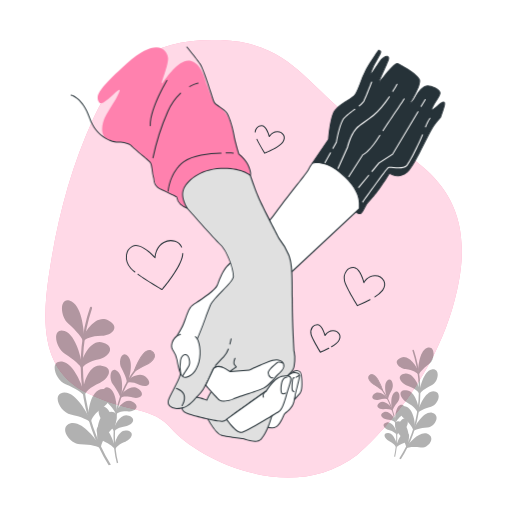
t = 0.00 s
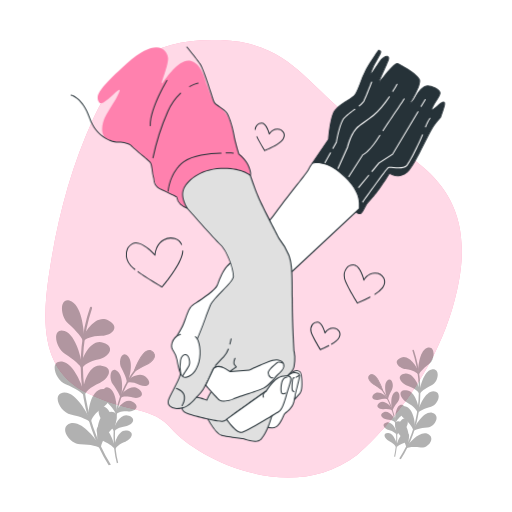
t = 0.19 s
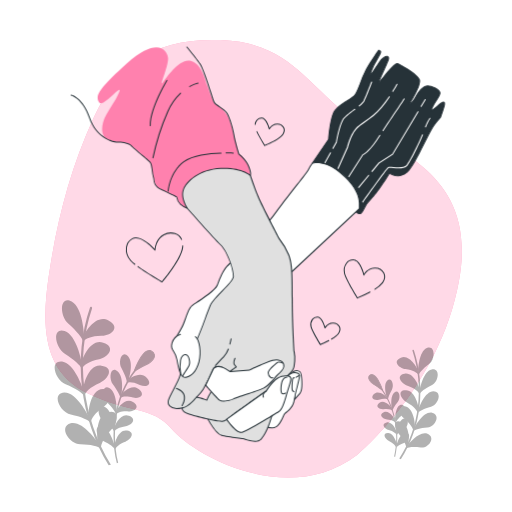
t = 0.56 s
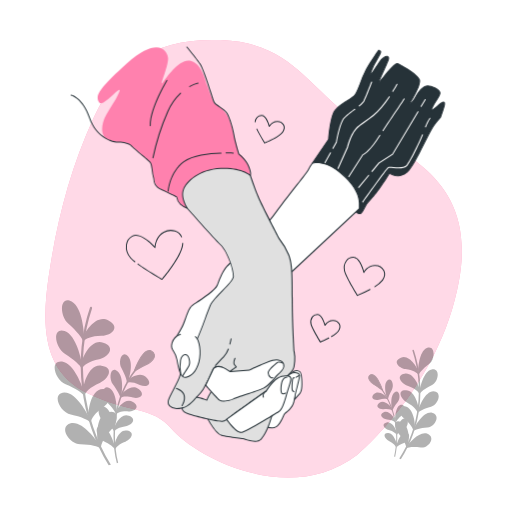
t = 0.75 s
t = 0.94 s: frame unchanged from t = 0.56 s, image omitted
t = 1.31 s: frame unchanged from t = 0.19 s, image omitted

The animated SVG that drew these frames (rendered in a browser with its animation timeline set to each time). Animation: 1 CSS @keyframes rule; one cycle of 1.50 s, repeats indefinitely.

<svg class="animated" id="freepik_stories-holding-hands" xmlns="http://www.w3.org/2000/svg" viewBox="0 0 500 500" version="1.1" xmlns:xlink="http://www.w3.org/1999/xlink" xmlns:svgjs="http://svgjs.com/svgjs"><style>svg#freepik_stories-holding-hands:not(.animated) .animable {opacity: 0;}svg#freepik_stories-holding-hands.animated #freepik--Hearts--inject-50 {animation: 1.5s Infinite  linear floating;animation-delay: 0s;}            @keyframes floating {                0% {                    opacity: 1;                    transform: translateY(0px);                }                50% {                    transform: translateY(-10px);                }                100% {                    opacity: 1;                    transform: translateY(0px);                }            }        </style><g id="freepik--background-simple--inject-50" class="animable" style="transform-origin: 247.696px 252.665px;"><path d="M349,444s80.18-66.18,99.14-169.36S389.44,150.73,343.89,115.79,281.6,41.52,215.58,39.14s-100.18,24.21-124,75.71-36.62,104.37-44.14,156-3.85,92.82,38.51,113.35,62,11.51,82.16,35.17S280,496.54,349,444Z" style="fill: #FF81AE; transform-origin: 247.696px 252.665px;" id="el07l2clbxtm8j" class="animable"></path><g id="elcikwrmcwg1v"><path d="M349,444s80.18-66.18,99.14-169.36S389.44,150.73,343.89,115.79,281.6,41.52,215.58,39.14s-100.18,24.21-124,75.71-36.62,104.37-44.14,156-3.85,92.82,38.51,113.35,62,11.51,82.16,35.17S280,496.54,349,444Z" style="fill: rgb(255, 255, 255); opacity: 0.7; transform-origin: 247.696px 252.665px;" class="animable" id="elu0luj32l98"></path></g></g><g id="freepik--Plants--inject-50" class="animable animator-active" style="transform-origin: 240.907px 373.731px;"><g id="elc1s5vs08zic"><g style="opacity: 0.3; transform-origin: 102.372px 373.731px;" class="animable" id="el0a0u5du404uy"><path d="M136.06,356.66a.63.63,0,0,0-1-.06C114,380.31,105.91,416.85,114,452a.79.79,0,0,0,.13.31l1.23-.31a.71.71,0,0,0,0-.29c-7.92-34.55,0-70.51,20.79-93.85A.91.91,0,0,0,136.06,356.66Z" id="elcew7i6gbhpi" class="animable" style="transform-origin: 123.624px 404.346px;"></path><path d="M124.06,420.48c-8.49-1.92-12.24,13.13-11.94,13.36.09,1.71.2,3.43.36,5.15.48-2.17,4-5.6,10.07-7.66C128.44,429,132.18,422,124.06,420.48Z" id="elg4uk551b9f5" class="animable" style="transform-origin: 120.42px 429.65px;"></path><path d="M99.43,416.24c-8.36-1.54-5,11.63,1.48,14.52,6.28,3.06,10.45,6.19,11.45,8.24-.26-1.72-.48-3.44-.66-5.15C111.41,434,107.33,418,99.43,416.24Z" id="el32snswweee5" class="animable" style="transform-origin: 103.411px 427.558px;"></path><path d="M125.93,406.11c-8.21-3.52-14.13,10.2-13.86,10.47-.17,1.65-.3,3.32-.39,5,.79-2,4.87-4.55,11.18-5.32C129.09,415.22,133.84,409.15,125.93,406.11Z" id="elyovcf97ayms" class="animable" style="transform-origin: 120.879px 413.556px;"></path><path d="M101.92,397.15c-8.14-3.13-6.65,10.21-.61,14.25,5.83,4.18,9.54,8,10.24,10.15,0-1.69,0-3.37.1-5.05C111.34,416.59,109.56,400.46,101.92,397.15Z" id="eld718x4z0nqt" class="animable" style="transform-origin: 103.971px 409.114px;"></path><path d="M129.86,392.57c-7.71-5-15.58,7.1-15.35,7.41-.41,1.56-.78,3.13-1.11,4.73,1.08-1.75,5.52-3.42,11.94-2.93C131.71,402,137.33,397.07,129.86,392.57Z" id="elz805qox578d" class="animable" style="transform-origin: 123.412px 398.035px;"></path><path d="M107.14,379.17c-7.69-4.63-8.11,8.59-2.65,13.68,5.23,5.19,8.4,9.6,8.79,11.82.24-1.63.51-3.25.82-4.86C113.77,399.86,114.3,383.89,107.14,379.17Z" id="el1ydwtha5hht" class="animable" style="transform-origin: 107.458px 391.436px;"></path><path d="M135.75,380.16c-7-6.38-16.62,3.89-16.43,4.22q-.94,2.14-1.79,4.37c1.33-1.48,6-2.24,12.36-.5C136.22,389.73,142.57,386,135.75,380.16Z" id="el20zpou0b4jy" class="animable" style="transform-origin: 128.11px 383.413px;"></path><path d="M115,362.68c-7-6-9.37,6.8-4.63,12.81,4.48,6.07,7,11,7.08,13.2.48-1.53,1-3.05,1.52-4.55C118.6,384.13,121.43,368.68,115,362.68Z" id="eldk73hmlctvk" class="animable" style="transform-origin: 113.589px 374.904px;"></path><path d="M143.5,369.17c-6.08-7.57-17.26.6-17.11.95Q125.13,372,124,374c1.55-1.18,6.34-1,12.45,1.91C142.53,378.62,149.46,376.2,143.5,369.17Z" id="el5ki2xqu1esb" class="animable" style="transform-origin: 134.89px 371.479px;"></path><path d="M125.25,348.09c-6.15-7.22-10.43,4.84-6.56,11.62,3.6,6.79,5.42,12.07,5.16,14.25q1.05-2.1,2.19-4.14C125.69,369.74,130.84,355.21,125.25,348.09Z" id="elb2jcczb1o9v" class="animable" style="transform-origin: 122.541px 359.911px;"></path><path d="M131.17,362.55c-.23,0,4.6-12.91,9.64-17.79,4.81-5,9.47-1.6,10.06,1.79s-2.86,6.7-6.26,8.64C141.08,356.78,131.1,362.31,131.17,362.55Z" id="elp7q8mgcdaef" class="animable" style="transform-origin: 141.049px 352.392px;"></path><path d="M131.26,363.09h-.07a.55.55,0,0,1-.46-.38.43.43,0,0,1,0,0,.43.43,0,0,1,0-.42c.52-2.56,5.4-13.71,9.73-17.9,2.37-2.45,5.1-3.24,7.49-2.15a6,6,0,0,1,3.34,4.3c.86,4.61-4.74,8.2-6.48,9.19-3.44,1.56-12.52,6.59-13.3,7.23A.43.43,0,0,1,131.26,363.09Zm14-20.27a7.07,7.07,0,0,0-4.12,2.36c-4,3.85-7.77,12.65-9,16.09.84-.5,2.16-1.24,4.24-2.39,2.67-1.47,6.2-3.34,8.09-4.19,3.26-1.87,6.58-5,6-8.07a4.8,4.8,0,0,0-2.71-3.43A4.51,4.51,0,0,0,145.25,342.82Z" id="el9zd018plbp8" class="animable" style="transform-origin: 141.027px 352.425px;"></path><path d="M108.29,453.74c-28-45.59-35-103.87-18.39-152.45a1.43,1.43,0,0,0-.62-1.68,1,1,0,0,0-1.4.58c-16.83,49.08-9.82,107.91,18.21,154.12Z" id="elf2x8j3599y" class="animable" style="transform-origin: 93.5655px 376.906px;"></path><path d="M105.21,402.58c-12.73,3-10.25,28-9.7,28.1,1,2.48,2,4.94,3.12,7.39-.45-3.55,2.75-11.12,10-18.34C115.64,412.25,117.21,399.16,105.21,402.58Z" id="el4x3gh7rlwx5" class="animable" style="transform-origin: 104.508px 420.046px;"></path><path d="M69,413.35c-12.36,3.51-1,20.71,9.45,20.51,10.24.21,17.6,1.95,20,4.31-1.23-2.38-2.4-4.78-3.53-7.2C94.59,431.38,80.82,410.55,69,413.35Z" id="elabnyoahmvjk" class="animable" style="transform-origin: 81.03px 425.63px;"></path><path d="M100.47,380c-13.15.47-14.34,24.92-13.83,25.13q.92,3.86,2,7.68c.1-3.48,4.42-10.12,12.77-15.64C109.48,391.3,113,379,100.47,380Z" id="el52bhk9vtbpk" class="animable" style="transform-origin: 97.621px 396.376px;"></path><path d="M62.69,383.31c-12.86,1-4,19.76,6.42,21.56,10.19,2.17,17.28,5.26,19.34,8-.86-2.5-1.68-5-2.44-7.57C85.63,405.63,75,382.93,62.69,383.31Z" id="elmum4sudl27g" class="animable" style="transform-origin: 72.377px 398.088px;"></path><path d="M99,357.16c-13.22-2.09-17.94,21.34-17.47,21.63q.36,3.88.88,7.79c.6-3.34,5.89-8.9,15-12.61C106.38,369.91,111.64,358.68,99,357.16Z" id="elcg92ea1uaqo" class="animable" style="transform-origin: 94.0021px 371.804px;"></path><path d="M60.74,353c-13-1.54-6.84,18.37,3.31,22.13,9.88,4.08,16.51,8.44,18.18,11.45q-.75-3.87-1.34-7.77C80.47,379.12,73.06,355.07,60.74,353Z" id="elza1m9e4ho5" class="animable" style="transform-origin: 67.7977px 369.748px;"></path><path d="M100.82,334.68c-12.92-4.61-21,17.28-20.58,17.63-.13,2.57-.22,5.15-.24,7.73,1.08-3.11,7.17-7.47,16.85-9.3C106.36,348.56,113.24,338.63,100.82,334.68Z" id="eljhi7fxrcn3" class="animable" style="transform-origin: 93.7671px 347.041px;"></path><path d="M63.15,323.15c-12.78-4-9.49,16.58.12,22.21,9.3,5.9,15.3,11.42,16.54,14.67q-.19-3.9-.22-7.8C79.12,352.44,75.17,327.57,63.15,323.15Z" id="elshl5ocyiepd" class="animable" style="transform-origin: 67.2878px 341.334px;"></path><path d="M105.94,313c-12.26-7-23.57,12.85-23.18,13.26Q82,330,81.4,333.77c1.53-2.83,8.25-5.9,18.2-5.79C109.42,327.71,117.77,319.31,105.94,313Z" id="elnirmboegze" class="animable" style="transform-origin: 96.5738px 322.638px;"></path><path d="M70,294.37c-12.2-6.44-12,14.42-3.15,21.79,8.43,7.58,13.64,14.15,14.41,17.56.25-2.56.55-5.12.91-7.66C81.6,326.2,81.31,301.07,70,294.37Z" id="el9301melalha" class="animable" style="transform-origin: 71.3312px 313.436px;"></path></g></g><g id="el53vsqn9m8p"><g style="opacity: 0.3; transform-origin: 394.028px 393.907px;" class="animable" id="elf1esx3qt09"><path d="M370.37,376.84a.45.45,0,0,1,.69.05c14.8,18.8,20.49,45.29,14.83,69.12a.67.67,0,0,1-.09.21l-.87-.35a.68.68,0,0,1,0-.2c5.56-23.46,0-49.52-14.6-68A.62.62,0,0,1,370.37,376.84Z" id="elwlszhiu08a" class="animable" style="transform-origin: 379.116px 411.461px;"></path><path d="M378.8,422.88c6-.49,8.6,10.46,8.38,10.6-.06,1.19-.14,2.39-.25,3.58-.33-1.57-2.85-4.35-7.08-6.4C375.72,428.44,373.09,423.09,378.8,422.88Z" id="elzat27w4kd3m" class="animable" style="transform-origin: 381.352px 429.962px;"></path><path d="M396.09,422.41c5.88-.23,3.51,8.68-1,10-4.4,1.52-7.33,3.29-8,4.63.17-1.18.33-2.37.45-3.56C387.68,433.65,390.55,422.87,396.09,422.41Z" id="el5jesqbz7pat" class="animable" style="transform-origin: 393.338px 429.723px;"></path><path d="M377.48,412.59c5.77-1.63,9.92,8.61,9.74,8.77.11,1.18.21,2.36.27,3.55-.55-1.47-3.42-3.69-7.85-4.88C375.27,418.67,371.93,413.93,377.48,412.59Z" id="elixt5ahp0w7d" class="animable" style="transform-origin: 381.031px 418.662px;"></path><path d="M394.34,408.75c5.72-1.37,4.68,7.85.43,10.07-4.09,2.34-6.7,4.64-7.19,6.09,0-1.19,0-2.38-.07-3.56C387.73,421.44,389,410.3,394.34,408.75Z" id="el6n1bintkhh9" class="animable" style="transform-origin: 392.904px 416.761px;"></path><path d="M374.72,402.69c5.42-2.74,10.95,6.57,10.79,6.76.28,1.14.54,2.29.78,3.44-.76-1.34-3.88-3-8.39-3.27C373.43,409.14,369.48,405.09,374.72,402.69Z" id="elbvvs8v9hpit" class="animable" style="transform-origin: 379.256px 407.538px;"></path><path d="M390.68,395.59c5.4-2.47,5.7,6.86,1.86,9.88-3.67,3.11-5.9,5.89-6.17,7.4-.17-1.17-.36-2.33-.58-3.49C386,409.44,385.65,398.18,390.68,395.59Z" id="eldu5osiavmh" class="animable" style="transform-origin: 390.456px 404.024px;"></path><path d="M370.59,393.37c4.91-3.76,11.67,4.42,11.54,4.64.44,1.07.86,2.16,1.25,3.25-.93-1.17-4.22-2.18-8.68-1.61C370.26,400.05,365.8,396.78,370.59,393.37Z" id="eld4zlnycg0w" class="animable" style="transform-origin: 375.953px 396.822px;"></path><path d="M385.19,383.21c4.93-3.49,6.58,5.74,3.25,9.47-3.14,3.81-4.92,7-5,8.55-.34-1.13-.69-2.24-1.07-3.35C382.63,397.9,380.64,386.77,385.19,383.21Z" id="el6k5o7mssicp" class="animable" style="transform-origin: 386.167px 391.833px;"></path><path d="M365.15,384.86c4.26-4.69,12.12,2.18,12,2.42q.88,1.47,1.71,3c-1.09-1-4.46-1.36-8.75.07C365.83,391.6,361,389.19,365.15,384.86Z" id="elstd63gxaakf" class="animable" style="transform-origin: 371.212px 386.952px;"></path><path d="M378,371.92c4.32-4.44,7.33,4.46,4.61,8.83-2.53,4.4-3.81,7.92-3.63,9.48-.49-1.06-1-2.1-1.53-3.13C377.65,387.08,374,376.35,378,371.92Z" id="elrfb37a18f0h" class="animable" style="transform-origin: 379.883px 380.471px;"></path><path d="M373.81,381.47c.16,0-3.24-9.53-6.77-13.47s-6.66-2.09-7.07.23,2,5,4.4,6.71C366.84,376.41,373.85,381.31,373.81,381.47Z" id="elpburtwubbi7" class="animable" style="transform-origin: 366.87px 373.588px;"></path><path d="M373.74,381.84h.05a.32.32,0,0,0,.32-.22s0,0,0,0a.3.3,0,0,0,0-.3c-.36-1.85-3.79-10.18-6.83-13.56-1.67-2-3.58-2.79-5.26-2.27a3.46,3.46,0,0,0-2.35,2.68c-.6,3.15,3.33,6.24,4.55,7.12,2.42,1.44,8.79,5.9,9.35,6.43A.32.32,0,0,0,373.74,381.84Zm-9.83-15.66a6.08,6.08,0,0,1,2.9,2.08c2.79,3.11,5.45,9.68,6.36,12.22-.59-.44-1.52-1.09-3-2.11-1.88-1.3-4.36-3-5.68-3.77-2.29-1.64-4.62-4.16-4.22-6.27a2.78,2.78,0,0,1,1.9-2.14A3.16,3.16,0,0,1,363.91,366.18Z" id="el68w57c48ch4" class="animable" style="transform-origin: 366.879px 373.587px;"></path><path d="M389.87,447.85c19.65-29.18,24.61-69.38,12.92-105.2a.89.89,0,0,1,.43-1.12.77.77,0,0,1,1,.55c11.81,36.19,6.89,76.79-12.79,106.39Z" id="el3b9pup6ibhr" class="animable" style="transform-origin: 400.216px 394.979px;"></path><path d="M392,412.23c8.94,3.43,7.19,20.68,6.81,20.72q-1,2.46-2.19,4.87c.31-2.45-1.93-8.09-7.05-13.9C384.71,418,383.61,408.61,392,412.23Z" id="elewquu9s0zhp" class="animable" style="transform-origin: 392.502px 424.622px;"></path><path d="M417.48,423.48c8.68,3.72.68,14.64-6.63,13.44-7.2-.9-12.37-.42-14.08,1,.87-1.55,1.69-3.11,2.48-4.7C399.49,433.54,409.17,420.31,417.48,423.48Z" id="elemqm5zyufvh" class="animable" style="transform-origin: 409.016px 430.455px;"></path><path d="M395.36,396.83c9.24,1.67,10.08,19,9.72,19.06q-.65,2.61-1.4,5.19c-.07-2.46-3.11-7.56-9-12.29C389,403.87,386.59,394.88,395.36,396.83Z" id="ela7piy61lnw7" class="animable" style="transform-origin: 397.364px 408.819px;"></path><path d="M421.9,403c9,2,2.81,14.28-4.51,14.48-7.16.49-12.14,1.93-13.59,3.63q.92-2.5,1.72-5.07C405.79,416.36,413.29,401.51,421.9,403Z" id="elhazriodlqbu" class="animable" style="transform-origin: 415.086px 412.002px;"></path><path d="M396.39,381c9.29-.12,12.6,16.81,12.27,17-.17,1.8-.37,3.59-.62,5.38-.42-2.41-4.14-6.85-10.56-10.39C391.21,389.17,387.52,380.74,396.39,381Z" id="elmwm49xgktff" class="animable" style="transform-origin: 399.901px 392.187px;"></path><path d="M423.27,382c9.13.24,4.8,13.6-2.33,15.2-6.94,1.87-11.59,4.25-12.76,6.2.35-1.77.66-3.54.93-5.33C409.41,398.27,414.62,382.13,423.27,382Z" id="el3czrnuoliw9" class="animable" style="transform-origin: 418.314px 392.7px;"></path><path d="M395.12,365c9.07-1.93,14.75,14.27,14.45,14.48.1,1.81.15,3.63.17,5.45-.76-2.3-5-6-11.83-8.25C391.23,374.17,386.4,366.5,395.12,365Z" id="eloi8n2tntw3" class="animable" style="transform-origin: 400.073px 374.885px;"></path><path d="M421.57,360.73c9-1.54,6.67,12.61-.08,15.58-6.53,3.2-10.75,6.47-11.61,8.62q.14-2.71.15-5.46C410.36,379.67,413.13,362.61,421.57,360.73Z" id="elp3mva10vn9r" class="animable" style="transform-origin: 418.675px 372.772px;"></path><path d="M391.52,349.25c8.61-3.68,16.56,11.42,16.28,11.67q.54,2.7,1,5.41c-1.08-2.15-5.8-5-12.78-5.92C389.08,359.21,383.21,352.47,391.52,349.25Z" id="elk0hnobtwmy" class="animable" style="transform-origin: 398.122px 357.501px;"></path><path d="M416.8,339.82c8.56-3.28,8.4,11.34,2.21,15.62-5.92,4.47-9.58,8.55-10.12,10.87-.17-1.82-.38-3.65-.64-5.47C408.61,361,408.82,343.37,416.8,339.82Z" id="elp6zw3f3ycy" class="animable" style="transform-origin: 415.857px 352.827px;"></path></g></g></g><g id="freepik--Hearts--inject-50" class="animable" style="transform-origin: 249.535px 233.278px;"><path d="M158.29,283.24a.57.57,0,0,1-.25-.06c-.14-.09-14.27-8.25-23.59-14.95a.5.5,0,0,1,.58-.82c8.45,6.08,20.88,13.37,23.15,14.69,2.27-2.69,18.09-21.83,19.65-33.09.07-.5.11-1,.14-1.47a.5.5,0,0,1,.52-.47.51.51,0,0,1,.48.53c0,.5-.08,1-.15,1.54-1.71,12.37-19.4,33.05-20.15,33.93A.52.52,0,0,1,158.29,283.24Z" style="fill: rgb(38, 50, 56); transform-origin: 156.605px 265.155px;" id="el5nhmv35pb72" class="animable"></path><path d="M131.72,266.06a.51.51,0,0,1-.31-.11,31.09,31.09,0,0,1-4.18-3.76,17.06,17.06,0,0,1-4.2-13.51,11.93,11.93,0,0,1,6-8.56c7.32-4.24,18.86,7,22,10.32.31-2.89,1.77-10.35,8.71-14.16a14.28,14.28,0,0,1,11.26-1.2,11.27,11.27,0,0,1,6.81,6,.5.5,0,0,1-.24.67.52.52,0,0,1-.67-.25,10.26,10.26,0,0,0-6.21-5.45,13.28,13.28,0,0,0-10.47,1.12c-8.16,4.49-8.27,14.38-8.27,14.48a.49.49,0,0,1-.32.47.5.5,0,0,1-.55-.14c-.14-.15-13.88-15.41-21.54-11a11,11,0,0,0-5.55,7.87,16,16,0,0,0,4,12.68,29.62,29.62,0,0,0,4,3.64.5.5,0,0,1,.08.7A.51.51,0,0,1,131.72,266.06Z" style="fill: rgb(38, 50, 56); transform-origin: 150.377px 250.248px;" id="el2vyj2llluuv" class="animable"></path><path d="M349.1,298.92a.48.48,0,0,1-.42-.23c-.46-.74-11.32-18.12-12.71-24.16a12.61,12.61,0,0,1,1.95-10.28,8.87,8.87,0,0,1,6.93-3.51c6.14-.21,9.68,10.46,10.71,14,1.32-1.91,4.75-5.88,10.43-6a10.19,10.19,0,0,1,9.25,5.18c1.59,3.06,1.14,6.57-1.25,9.88a28,28,0,0,1-7.58,6.47.5.5,0,1,1-.53-.84,27.08,27.08,0,0,0,7.3-6.21c2.16-3,2.58-6.14,1.17-8.84a9.17,9.17,0,0,0-8.2-4.64H366c-6.72.1-10.15,6.38-10.18,6.45a.5.5,0,0,1-.93-.12c0-.15-3.66-14.61-10-14.38a7.9,7.9,0,0,0-6.18,3.12,11.6,11.6,0,0,0-1.77,9.44c1.25,5.42,10.79,21,12.37,23.5a122.86,122.86,0,0,0,11.78-5.52.51.51,0,0,1,.68.2.5.5,0,0,1-.21.68,122.88,122.88,0,0,1-12.28,5.73A.57.57,0,0,1,349.1,298.92Z" style="fill: rgb(38, 50, 56); transform-origin: 355.891px 279.829px;" id="elbeym76yu7l" class="animable"></path><path d="M258.48,150a.49.49,0,0,1-.42-.23c-.05-.08-5-8-7.64-13.52a.5.5,0,0,1,.24-.67.5.5,0,0,1,.66.24c2.29,4.78,6.38,11.46,7.37,13.06,2.25-.91,13.68-5.73,17-10.39,1.53-2.11,1.83-4.32.84-6.23a6.47,6.47,0,0,0-5.9-3.26c-4.76.07-7.2,4.52-7.22,4.57a.51.51,0,0,1-.51.26.51.51,0,0,1-.42-.38c-.71-2.9-3.32-10.37-7.07-10.26S250,126.4,249.69,129a.48.48,0,0,1-.55.43.5.5,0,0,1-.44-.56c.5-3.9,3.13-6.51,6.71-6.64,4.37-.18,6.94,7.11,7.78,9.94a9.55,9.55,0,0,1,7.47-4.13,7.51,7.51,0,0,1,6.79,3.8c1.16,2.22.83,4.88-.9,7.28-3.9,5.39-17.31,10.67-17.88,10.89A.58.58,0,0,1,258.48,150Z" style="fill: rgb(38, 50, 56); transform-origin: 263.414px 136.12px;" id="elypvbpl4hm1" class="animable"></path><path d="M312.86,344.33a.51.51,0,0,1-.43-.23c-.33-.53-8.17-13.09-9.18-17.47a9.2,9.2,0,0,1,1.43-7.52,6.52,6.52,0,0,1,5.11-2.59h.14c4.26,0,6.8,7.14,7.64,9.94a9.51,9.51,0,0,1,7.46-4.13h.12a7.48,7.48,0,0,1,6.68,3.8c1.16,2.22.82,4.87-.91,7.28-1.23,1.7-3.55,3.57-6.88,5.55a.51.51,0,0,1-.69-.18.49.49,0,0,1,.18-.68c3.21-1.91,5.43-3.69,6.58-5.28,1.53-2.11,1.82-4.33.83-6.23a6.47,6.47,0,0,0-5.79-3.26h-.1c-4.78.06-7.2,4.52-7.23,4.57a.48.48,0,0,1-.5.26.49.49,0,0,1-.42-.38c-.71-2.9-3.37-10.44-7.08-10.26a5.54,5.54,0,0,0-4.35,2.19,8.21,8.21,0,0,0-1.24,6.7c.87,3.82,7.53,14.69,8.83,16.8,1.1-.44,4.39-1.82,7.84-3.64a.5.5,0,0,1,.46.88A91.17,91.17,0,0,1,313,344.3Z" style="fill: rgb(38, 50, 56); transform-origin: 317.747px 330.425px;" id="elfkk7cfybgem" class="animable"></path></g><g id="freepik--Hands--inject-50" class="animable" style="transform-origin: 251.8px 238.476px;"><path d="M430.42,113.69c2.09-6.56,5.67-14.62,2.39-14s-13.42,12.23-11,6,8.65-12.23,7.76-15.51-8.35-6.26-11.93-6.26S409.85,87.44,406,94.6s-6,6.26-6,6.26,11.34-17.59,9.55-23S390.76,63,388.08,62.1s-11.93,11.33-17,17.29,8.05-18.78,8.35-22.36-5.07-2.09-8.95,3.58-11,17.59-8.05,8.94,9.24-16.4,9.24-18.79a3.26,3.26,0,0,0-.06-.67l-1.78-1.16s-8.31,11.73-12.71,20-6.85,18.58-10.27,23.47-18.09,9.78-21.51,18.57-4.4,24.94-4.4,24.94l-16.11,23.59s-.75,1,6.46,2.4,21.36,11.26,27.42,19.63,8.08,24.24,8.08,24.24,3.18,4.33,5.77,2.31,3.75-8.66,9.82-14.14,17.89-24.82,17.89-24.82,8.66,6.35,17-.87,20.78-39.54,28.28-48.48c1.47-1.75,3.07-3.68,4.72-5.64C430.34,114,430.37,113.85,430.42,113.69Z" style="fill: rgb(38, 50, 56); transform-origin: 369.472px 128.773px;" id="el5hh4t051prt" class="animable"></path><path d="M351.06,209.16a3.25,3.25,0,0,1-.44,0c-2.22-.31-4.15-2.91-4.23-3a.5.5,0,0,1-.09-.24c0-.15-2.08-15.84-8-24-5.76-8-19.69-17.94-27.1-19.43-6.37-1.27-6.72-2.2-6.84-2.54a.66.66,0,0,1,.08-.66l16-23.45c.11-1.61,1.18-16.61,4.43-25,2.14-5.51,8.37-9.41,13.87-12.85,3.44-2.14,6.41-4,7.69-5.83,1.77-2.52,3.32-6.65,5-11a108.26,108.26,0,0,1,5.26-12.38c4.37-8.24,12.67-20,12.75-20.1a.5.5,0,0,1,.68-.13l1.78,1.16a.52.52,0,0,1,.22.32,3.87,3.87,0,0,1,.07.77c0,1.21-1.25,3.36-3,6.33a72,72,0,0,0-6.27,12.62,19.85,19.85,0,0,0-.58,1.94c1.14-1.3,3.51-4.9,5.16-7.43.92-1.41,1.82-2.77,2.59-3.9,3-4.36,6.72-6.27,8.61-5.59a2.08,2.08,0,0,1,1.25,2.34c-.14,1.63-2.55,6.89-5.1,12.45-1.6,3.49-3.52,7.66-4.18,9.6l.05-.05c.94-1.11,2-2.43,3.19-3.85,6.93-8.45,12-14.38,14.34-13.6,2.87,1,19.93,10.54,21.79,16.12,1.61,4.84-6.57,18.54-9,22.4.87-.5,2.38-1.89,4.48-5.78,3.84-7.09,8.13-11,12.07-11,3.58,0,11.42,3,12.41,6.63.57,2.08-1.3,4.91-3.46,8.17a41.64,41.64,0,0,0-4.31,7.64,4.34,4.34,0,0,0-.32,1.14,26.57,26.57,0,0,0,4.28-3.25c2.47-2.09,5-4.25,6.52-4.52a1.48,1.48,0,0,1,1.49.42c1.09,1.27,0,4.7-1.94,10.19-.47,1.35-.95,2.73-1.37,4,0,.09,0,.18-.07.26l-.05.2a.57.57,0,0,1-.1.19c-1.64,2-3.25,3.89-4.72,5.64-3.29,3.92-7.54,12.4-12,21.37-5.69,11.35-11.57,23.09-16.31,27.17-7.47,6.44-15.26,2.38-17.19,1.19-1.84,3-12.11,19.41-17.72,24.49a31,31,0,0,0-6.8,9.59c-1.06,2.06-1.89,3.68-3,4.57A2.89,2.89,0,0,1,351.06,209.16Zm-3.79-3.55c.35.45,1.9,2.31,3.49,2.53a2,2,0,0,0,1.5-.41c1-.76,1.76-2.3,2.76-4.25a31.8,31.8,0,0,1,7-9.87c5.94-5.38,17.68-24.52,17.8-24.71a.51.51,0,0,1,.72-.15c.34.25,8.45,6,16.41-.84,4.58-3.95,10.42-15.59,16.06-26.86,4.53-9,8.8-17.55,12.17-21.56l4.64-5.55,0-.07a2,2,0,0,1,.09-.33h0c.42-1.33.9-2.72,1.38-4.08,1.28-3.7,2.89-8.31,2.12-9.21,0,0-.15-.16-.55-.09-1.24.23-3.91,2.49-6.06,4.31-3.48,3-4.77,3.93-5.57,3.36-.6-.42-.34-1.39,0-2.37a41.8,41.8,0,0,1,4.41-7.84c1.94-2.94,3.77-5.71,3.33-7.36-.8-2.92-7.92-5.89-11.45-5.89S410,88.18,406.41,94.84c-3.9,7.2-6.18,6.66-6.6,6.48a.46.46,0,0,1-.28-.31.48.48,0,0,1,.05-.42c3.12-4.84,10.9-18.31,9.49-22.53-1.69-5.07-18.53-14.62-21.15-15.49-1.87-.62-9,8.08-13.26,13.28-1.17,1.43-2.26,2.75-3.2,3.87-.64.75-1.21,1.34-1.75,1-.71-.45-.43-1.5,4.21-11.62,2.29-5,4.89-10.66,5-12.11.06-.72-.14-1.16-.59-1.32-1.27-.46-4.66,1.14-7.45,5.22-.76,1.12-1.65,2.48-2.57,3.88-4.88,7.44-5.88,8.67-6.71,8.26-.53-.25-.61-.86.35-3.64a72.12,72.12,0,0,1,6.35-12.81c1.54-2.62,2.86-4.88,2.86-5.82a2.23,2.23,0,0,0,0-.37L370,49.61a225.69,225.69,0,0,0-12.4,19.6,105.07,105.07,0,0,0-5.22,12.27c-1.67,4.43-3.24,8.62-5.08,11.25-1.4,2-4.45,3.9-8,6.1-5.36,3.36-11.45,7.16-13.47,12.37-3.36,8.62-4.36,24.62-4.37,24.78a.48.48,0,0,1-.09.25l-16,23.39c.3.25,1.49.93,6,1.83,7.6,1.52,21.85,11.71,27.73,19.82S347.05,203.94,347.27,205.61Zm-42-45.83,0,0Zm125-45.61Z" style="fill: rgb(38, 50, 56); transform-origin: 369.469px 128.818px;" id="elfjck8wjam3g" class="animable"></path><path d="M350.7,103.92a.5.5,0,0,1-.32-.88c2.56-2.08,4-3.61,4.62-4.8,2.44-4.88,7.36-18.09,7.41-18.22a.5.5,0,0,1,.64-.3.52.52,0,0,1,.3.65c-.05.13-5,13.39-7.45,18.31-.68,1.35-2.18,2.93-4.89,5.13A.45.45,0,0,1,350.7,103.92Z" style="fill: rgb(255, 255, 255); transform-origin: 356.791px 91.8052px;" id="elcq1hy3pyzma" class="animable"></path><path d="M325.08,145.4a.53.53,0,0,1-.24-.06.5.5,0,0,1-.19-.68l3.38-6.11c.23-1.34,2.61-15.11,5.92-21.13,1.83-3.31,6.77-7,11.56-10.63l.6-.45a.5.5,0,0,1,.6.8l-.6.45c-4.7,3.53-9.56,7.19-11.28,10.31-3.33,6-5.8,20.75-5.83,20.9a1,1,0,0,1-.05.16l-3.43,6.18A.49.49,0,0,1,325.08,145.4Z" style="fill: rgb(255, 255, 255); transform-origin: 335.748px 125.82px;" id="el86d6w7oehzq" class="animable"></path><path d="M317.36,159.34a.53.53,0,0,1-.24-.06.51.51,0,0,1-.2-.68l5.31-9.57a.5.5,0,1,1,.87.48l-5.3,9.58A.5.5,0,0,1,317.36,159.34Z" style="fill: rgb(255, 255, 255); transform-origin: 320.027px 154.03px;" id="el1havsovp202h" class="animable"></path><path d="M383.55,89.71a.56.56,0,0,1-.27-.08.5.5,0,0,1-.15-.69c2.59-4.08,4.07-6.79,4.08-6.82a.51.51,0,0,1,.68-.2.5.5,0,0,1,.2.68s-1.51,2.77-4.12,6.88A.49.49,0,0,1,383.55,89.71Z" style="fill: rgb(255, 255, 255); transform-origin: 385.601px 85.7859px;" id="elaut3r52caaa" class="animable"></path><path d="M330.06,164.92a.78.78,0,0,1-.21,0,.51.51,0,0,1-.25-.67l9.29-20.74c.07-.36,2.53-10.94,7.81-17.45,2.31-2.86,5.6-5.14,9.42-7.78,5-3.48,10.72-7.42,16-13.9,2.58-3.18,5.13-6.61,7.59-10.18a.5.5,0,1,1,.82.57c-2.47,3.59-5,7-7.63,10.24-5.34,6.59-11.1,10.57-16.18,14.09-3.76,2.6-7,4.84-9.21,7.59-5.14,6.33-7.62,17-7.65,17.13l-9.32,20.84A.49.49,0,0,1,330.06,164.92Z" style="fill: rgb(255, 255, 255); transform-origin: 355.095px 129.445px;" id="elrvbg2v67ynd" class="animable"></path><path d="M374,128.07a.46.46,0,0,1-.27-.09.49.49,0,0,1-.14-.69c8.87-13.16,20.62-30.79,20.74-31a.49.49,0,0,1,.69-.14.5.5,0,0,1,.14.69c-.12.18-11.87,17.81-20.74,31A.52.52,0,0,1,374,128.07Z" style="fill: rgb(255, 255, 255); transform-origin: 384.373px 112.067px;" id="ely4g2y7x1i0b" class="animable"></path><path d="M340.59,173a.5.5,0,0,1-.27-.08.49.49,0,0,1-.16-.69l13.63-21.37a.48.48,0,0,1,.23-.19c.05,0,5.26-2.3,13.09-13.75,1-1.44,2.13-3.12,3.38-5a.5.5,0,1,1,.83.56c-1.26,1.85-2.4,3.54-3.38,5-7.39,10.8-12.45,13.6-13.39,14.05L341,172.74A.51.51,0,0,1,340.59,173Z" style="fill: rgb(255, 255, 255); transform-origin: 355.744px 152.349px;" id="elazq8jku5qh" class="animable"></path><path d="M411.2,104.42a.45.45,0,0,1-.25-.07.51.51,0,0,1-.18-.69l4-6.69a.5.5,0,1,1,.86.51l-4,6.7A.51.51,0,0,1,411.2,104.42Z" style="fill: rgb(255, 255, 255); transform-origin: 413.204px 100.569px;" id="elr6laxlz7e5a" class="animable"></path><path d="M363.16,167.89a.5.5,0,0,1-.38-.82l6.84-8.24a.48.48,0,0,1,.11-.09L383,150.13l24.69-41.23a.5.5,0,1,1,.85.52l-24.74,41.32a.49.49,0,0,1-.16.16l-13.25,8.63-6.79,8.18A.55.55,0,0,1,363.16,167.89Z" style="fill: rgb(255, 255, 255); transform-origin: 385.651px 138.258px;" id="eld762qd389t" class="animable"></path><path d="M350.18,183.5a.51.51,0,0,1-.32-.12.49.49,0,0,1-.06-.7l9.81-11.8a.5.5,0,0,1,.7-.07.52.52,0,0,1,.07.71l-9.81,11.8A.5.5,0,0,1,350.18,183.5Z" style="fill: rgb(255, 255, 255); transform-origin: 355.084px 177.099px;" id="elvy1i5ch3pbf" class="animable"></path><path d="M415.52,124.3a.58.58,0,0,1-.18,0,.5.5,0,0,1-.28-.65c2.59-6.34,4.35-8.37,4.42-8.45a.5.5,0,0,1,.75.66s-1.74,2-4.24,8.17A.51.51,0,0,1,415.52,124.3Z" style="fill: rgb(255, 255, 255); transform-origin: 417.683px 119.677px;" id="eld7a0pdzbx7c" class="animable"></path><path d="M354.21,197.74a.52.52,0,0,1-.29-.09.51.51,0,0,1-.12-.7c2.35-3.3,23-32.31,24.91-33.57.76-.5,2.51-.41,5.54-.2,4.46.31,10.57.74,12.61-1.86,2.93-3.72,11-19.64,15.21-29.87a.5.5,0,0,1,.65-.28.51.51,0,0,1,.27.66c-4.28,10.5-12.32,26.26-15.34,30.11-2.37,3-8.78,2.57-13.47,2.24-2.16-.15-4.41-.31-4.92,0-1.31.87-15.45,20.4-24.64,33.31A.49.49,0,0,1,354.21,197.74Z" style="fill: rgb(255, 255, 255); transform-origin: 383.369px 164.437px;" id="eluf0n3jyyg2k" class="animable"></path><path d="M169.06,333.22s7.07-9.33,10.18-17.25,4.81-15,8.2-17.54,22.35-14.15,24.61-19.8,5.38-14.15,9.62-18.67,30-28.85,47.24-52,30-38.18,32.24-42.43a39.51,39.51,0,0,1,3.68-5.94s10.75-4.52,27.44,9.05,18.67,25.18,18.67,29.42v5.66l-72.42,67.6-86.84,71.57a27.79,27.79,0,0,1-13-4.25A109.62,109.62,0,0,0,169.06,333.22Z" style="fill: rgb(255, 255, 255); transform-origin: 260px 250.879px;" id="elmza73dfzlvs" class="animable"></path><path d="M191.68,343.34c-.24,0-6.16,0-13.26-4.32-6.95-4.16-9.54-5.33-9.57-5.34a.5.5,0,0,1-.19-.76c.07-.09,7.06-9.37,10.11-17.14.78-2,1.46-3.88,2.12-5.72,2-5.61,3.59-10,6.25-12,.71-.53,2.08-1.45,3.8-2.6,6.61-4.42,18.91-12.64,20.65-17l.64-1.61c2.17-5.5,5.15-13,9.07-17.21.78-.83,2.25-2.3,4.29-4.33,9.36-9.33,28.82-28.73,42.92-47.68,8.31-11.17,15.71-20.62,21.12-27.53,6-7.63,9.93-12.67,11.08-14.83a38.58,38.58,0,0,1,3.74-6,.45.45,0,0,1,.19-.14c.45-.19,11.21-4.49,27.94,9.13,17.5,14.23,18.86,26.41,18.86,29.8v5.66a.48.48,0,0,1-.16.36l-72.41,67.61L192,343.22A.47.47,0,0,1,191.68,343.34ZM169.82,333c1.08.54,3.83,2,9.11,5.14a28.22,28.22,0,0,0,12.58,4.16l86.7-71.44,72.23-67.44V198c0-3.28-1.34-15.07-18.49-29-15.32-12.47-25.64-9.43-26.81-9a41.43,41.43,0,0,0-3.55,5.76c-1.19,2.24-5.16,7.31-11.17,15-5.41,6.9-12.81,16.34-21.11,27.51-14.14,19-33.64,38.44-43,47.79-2,2-3.5,3.48-4.27,4.3-3.79,4-6.73,11.47-8.87,16.9l-.64,1.61c-1.86,4.64-13.85,12.66-21,17.45-1.72,1.15-3.07,2.05-3.76,2.57-2.42,1.81-4,6.33-5.91,11.56-.66,1.85-1.34,3.76-2.13,5.76C177,323,171.31,331,169.82,333Z" style="fill: rgb(38, 50, 56); transform-origin: 259.998px 250.839px;" id="eljae909d1b5" class="animable"></path><path d="M283.35,365.17s3.82-3.59,7-3.14,3.81,2,4.26,8.07.22,11.89-2,14.35-5.16,5.83-5.16,5.83,1.57-14.57,1.35-18.83S283.35,365.17,283.35,365.17Z" style="fill: rgb(255, 255, 255); transform-origin: 289.075px 376.135px;" id="elq5xhcwt5ti8" class="animable"></path><path d="M287.39,390.78a.45.45,0,0,1-.2,0,.5.5,0,0,1-.3-.51c0-.15,1.57-14.59,1.35-18.76-.21-3.88-5-5.82-5.07-5.84a.49.49,0,0,1-.31-.37.52.52,0,0,1,.15-.46c.16-.15,4-3.74,7.37-3.27,3.53.51,4.24,2.47,4.69,8.53.56,7.7-.14,12.51-2.15,14.73-2.21,2.43-5.12,5.79-5.15,5.82A.52.52,0,0,1,287.39,390.78ZM284.27,365c1.5.76,4.78,2.82,5,6.38s-.78,13.44-1.18,17.34c1.06-1.2,2.73-3.11,4.13-4.64,1.79-2,2.43-6.68,1.89-14-.47-6.31-1.2-7.24-3.84-7.62C288.05,362.21,285.41,364.11,284.27,365Z" style="fill: rgb(38, 50, 56); transform-origin: 289.054px 376.159px;" id="elvvf4kw5va" class="animable"></path><path d="M258.91,416.52s6.73,2.69,10.76.23,6.73-10.09,7.85-12.11,8.52-5.16,9.87-14.36,5.38-20.63,4.93-23.77-5.83-3.36-9-1.34-3.14,3.36-4.48,6.28-6.06,26.23-8.3,28.25-8.52,3.82-9.42,7.4S258.91,416.52,258.91,416.52Z" style="fill: rgb(255, 255, 255); transform-origin: 275.632px 390.824px;" id="ele7nf54jev7h" class="animable"></path><path d="M265.35,418.29a20.3,20.3,0,0,1-6.63-1.3.5.5,0,0,1-.3-.58c0-.06,1.36-5.88,2.25-9.43.64-2.59,3.68-4.22,6.37-5.67a18.45,18.45,0,0,0,3.19-2c1.29-1.16,3.84-11.49,5.53-18.33a98.34,98.34,0,0,1,2.65-9.76c.26-.57.47-1.07.66-1.53a9.27,9.27,0,0,1,11.72-5.81,3.24,3.24,0,0,1,2,2.54c.25,1.76-.74,5.64-2,10.55-1.09,4.24-2.31,9.05-2.95,13.37-1,6.91-5.39,10.53-8,12.7a9.31,9.31,0,0,0-1.9,1.82c-.23.4-.53,1.08-.89,1.87-1.43,3.14-3.81,8.39-7.14,10.42A8.67,8.67,0,0,1,265.35,418.29Zm-5.86-2.08c1.48.51,6.69,2.09,9.92.11,3.06-1.87,5.37-6.95,6.75-10,.38-.84.68-1.51.92-1.95a9.5,9.5,0,0,1,2.15-2.1c2.67-2.21,6.71-5.54,7.67-12.08a134.77,134.77,0,0,1,3-13.47c1.17-4.61,2.19-8.6,2-10.16a2.27,2.27,0,0,0-1.46-1.77,7.82,7.82,0,0,0-6.75.78,7.74,7.74,0,0,0-3.62,4.5c-.2.47-.41,1-.68,1.57-.48,1-1.46,5-2.59,9.58-2.44,9.9-4.42,17.57-5.83,18.84a18.34,18.34,0,0,1-3.39,2.11c-2.5,1.35-5.34,2.87-5.88,5C260.89,410.21,259.82,414.79,259.49,416.21Z" style="fill: rgb(38, 50, 56); transform-origin: 275.618px 390.847px;" id="elg68kv5n7v9" class="animable"></path><path d="M286.94,383a.52.52,0,0,1-.29-.09l-1.16-.83c-1.71-1.22-.38-11.32-.37-11.43a2.49,2.49,0,0,1,1.12-2.07,1.61,1.61,0,0,1,1.44,0,.5.5,0,1,1-.48.88.62.62,0,0,0-.52,0c-.16.08-.44.36-.57,1.31-.57,4.27-.7,9.95,0,10.48l1.16.83a.49.49,0,0,1,.12.69A.49.49,0,0,1,286.94,383Z" style="fill: rgb(38, 50, 56); transform-origin: 286.279px 375.706px;" id="el3wzv3x7ora" class="animable"></path><path d="M289.1,368.87a.5.5,0,0,1-.25-.93l3.22-1.86a.51.51,0,0,1,.69.18.49.49,0,0,1-.19.68l-3.22,1.86A.45.45,0,0,1,289.1,368.87Z" style="fill: rgb(38, 50, 56); transform-origin: 290.716px 367.441px;" id="el1157s6msece" class="animable"></path><path d="M202.84,409.12s7.85,14.13,13,15.7,18.16,2.92,21.3,3.59,13.23,5.16,17.72.45,7.63-13.46,9.2-18.39,3.81-10.09,3.81-10.09l-66.83,3.36Z" style="fill: rgb(224, 224, 224); transform-origin: 234.455px 415.683px;" id="eljybnphjc5xi" class="animable"></path><path d="M248.93,431.49a33.76,33.76,0,0,1-9.6-1.94c-.93-.28-1.73-.53-2.28-.65-1.07-.23-3.36-.55-6-.91-5.31-.74-11.91-1.65-15.33-2.69-5.29-1.61-13-15.35-13.3-15.93l0-.09-1.8-5.38a.49.49,0,0,1,.06-.44.51.51,0,0,1,.39-.22l66.83-3.36a.46.46,0,0,1,.44.21.5.5,0,0,1,0,.49c0,.05-2.25,5.19-3.8,10-2.79,8.78-5.92,15-9.31,18.58A8.33,8.33,0,0,1,248.93,431.49ZM203.3,408.92c.46.83,7.92,14,12.69,15.42,3.34,1,10.18,2,15.17,2.66,2.79.38,5,.68,6.1.92.59.13,1.41.38,2.37.68,4.27,1.32,11.42,3.54,14.88-.09,3.23-3.39,6.37-9.68,9.08-18.19,1.21-3.81,2.84-7.8,3.52-9.4l-65.38,3.29Z" style="fill: rgb(38, 50, 56); transform-origin: 234.498px 415.691px;" id="eld5pg75ulcum" class="animable"></path><path d="M244.51,171.45s-1.08-6.77-1.6-8.79-5.84-10.31-7.72-11.15l-1.87-.83s-6.71-29.35-10.86-36.82-10-11.35-12.18-12.18-6.65-15-8.31-19.11-4.7-20.48-15.78-23.25-23.53,16.33-27.41,21.32S165.15,63.47,164,56,153,35.78,123.62,62.09,93.17,94.2,96.77,100s23-19.38,19.65-10.25-13.29,20.77-15.78,29.63.28,14.67,3.6,16.33,10.81,3,10.81,3,7.67-.25,10.23,1.47l2.56,1.73,18.78,16.38s2.3,9.2,2.75,11.79,2.21,10.8,4.15,12.46,19.07,9.71,19.07,9.71a13.44,13.44,0,0,0,3.6,7.19,16.89,16.89,0,0,0,6.79,4s3.21-19.24,22.59-26.16a103.23,103.23,0,0,1,36-6.09Z" style="fill: #FF81AE; transform-origin: 169.911px 124.85px;" id="el05h7kk1rgomy" class="animable"></path><path d="M183,203.92a.45.45,0,0,1-.16,0,22.48,22.48,0,0,1-7-4.09,12.26,12.26,0,0,1-3.73-7.25c-1.18-.62-6.81-3.55-14.53-7.06-6.95-3.15-7.41-7.05-7.78-10.19a11.3,11.3,0,0,0-.47-2.47,31,31,0,0,1-1.1-6c-.43-3.33-.91-7.11-2-8.18-.81-.8-3.91-3.43-7.2-6.21-5-4.21-10.65-9-11.62-10.21-1.46-1.83-8.82-3.41-12.34-3-4.25.47-21.36-4.11-28.1-23.91-6.6-19.43-17.5-22-17.61-22a.5.5,0,0,1-.38-.6.49.49,0,0,1,.59-.38c.47.1,11.54,2.69,18.35,22.7,7,20.58,24.61,23.5,27,23.24,3.55-.39,11.43,1.13,13.23,3.38.91,1.15,6.77,6.1,11.48,10.08,3.45,2.91,6.43,5.43,7.26,6.26,1.32,1.32,1.8,5.11,2.27,8.77a32.22,32.22,0,0,0,1,5.8,11.24,11.24,0,0,1,.53,2.7c.36,3,.77,6.48,7.2,9.4,8.71,4,14.76,7.18,14.82,7.21a.53.53,0,0,1,.26.39,11.5,11.5,0,0,0,3.43,6.87A21.76,21.76,0,0,0,182,202.5a17.68,17.68,0,0,1-.23-11.54c2.08-6.54,7.77-12.18,16.93-16.76,22.54-11.27,42.06-4.71,45.45-3.41.16-.86.22-3.17-1.74-7.94-2.71-6.58-9.36-11.73-9.43-11.78a.49.49,0,0,1-.17-.25c-.17-.52-4-12.88-4.82-18.45-.75-5.26-3.9-16.56-6.73-21.4-1.39-2.38-4.23-4.26-7-6.07-2.57-1.7-5-3.3-5.83-5.17-.51-1.15-1.65-4.68-3.1-9.14-3.08-9.51-7.74-23.89-10.44-27.94-3.93-5.9-12.66-16.23-12.75-16.34a.5.5,0,1,1,.76-.64c.09.1,8.86,10.48,12.82,16.43,2.78,4.16,7.46,18.62,10.56,28.18,1.44,4.44,2.58,7.94,3.07,9,.71,1.6,3,3.12,5.46,4.73,2.72,1.79,5.79,3.82,7.3,6.41,2.75,4.71,6,15.75,6.85,21.76.74,5.16,4.29,16.7,4.73,18.15,1,.77,7,5.69,9.63,12.09,2.81,6.83,1.7,9,1.56,9.24a.5.5,0,0,1-.63.2c-.21-.09-20.86-8.95-45.13,3.19-8.9,4.45-14.42,9.89-16.41,16.16a16.53,16.53,0,0,0,.65,11.92.5.5,0,0,1-.06.56A.53.53,0,0,1,183,203.92Z" style="fill: rgb(38, 50, 56); transform-origin: 157.09px 124.687px;" id="elqdhh2j21zli" class="animable"></path><path d="M227.73,150h0s-2.79-.16-7-.16h0a.5.5,0,0,1,0-1c4.25,0,7,.16,7.07.16a.5.5,0,0,1,.47.53A.51.51,0,0,1,227.73,150Z" style="fill: rgb(38, 50, 56); transform-origin: 224.25px 149.42px;" id="el0nzflupmwgnq" class="animable"></path><path d="M164.2,187.14h0a.5.5,0,0,1-.47-.54c0-.18,1.38-18.73,15.38-29.13,8.62-6.41,24.71-8.19,36.69-8.57a.51.51,0,0,1,.51.49.5.5,0,0,1-.48.51c-11.84.37-27.71,2.12-36.12,8.37-13.63,10.12-15,28.22-15,28.4A.51.51,0,0,1,164.2,187.14Z" style="fill: rgb(38, 50, 56); transform-origin: 190.019px 168.02px;" id="elyl821ch86l" class="animable"></path><path d="M185.28,85A.5.5,0,0,1,185,84a31.94,31.94,0,0,1,8.23-3.31.5.5,0,1,1,.2,1,31.61,31.61,0,0,0-7.95,3.21A.53.53,0,0,1,185.28,85Z" style="fill: rgb(38, 50, 56); transform-origin: 189.231px 82.8494px;" id="elvb7mbbw8v1" class="animable"></path><path d="M149.34,154.56h-.08a.5.5,0,0,1-.41-.58,222.23,222.23,0,0,1,14.46-45.28,54.83,54.83,0,0,1,12.62-18.07.5.5,0,0,1,.71,0,.5.5,0,0,1,0,.71,53.94,53.94,0,0,0-12.39,17.75,219.82,219.82,0,0,0-14.38,45.05A.51.51,0,0,1,149.34,154.56Z" style="fill: rgb(38, 50, 56); transform-origin: 162.815px 122.521px;" id="elv0esvt2e3ym" class="animable"></path><path d="M146.69,123.06a.5.5,0,0,1-.5-.5c0-17.4,16.23-44,16.39-44.29a.5.5,0,0,1,.85.53c-.16.26-16.24,26.64-16.24,43.76A.5.5,0,0,1,146.69,123.06Z" style="fill: rgb(38, 50, 56); transform-origin: 154.848px 100.547px;" id="ell0r534nshk" class="animable"></path><path d="M287.84,347.9c-.23-1.8-.67-4.94-.67-4.94s-1.8-26.91-1.8-51.36-.22-34.76-3.59-43.06a69.66,69.66,0,0,0-9.19-15.47s-16.15-30.73-20.41-40.82-7.67-20.8-7.67-20.8-8-7.9-28.89-7S182,177.23,179.07,185.3,183,203.42,183,203.42s26,29.58,32.4,35.66,12.91,24.29,12.53,30.74-19,19.73-22.78,28.84-9.86,27.71-15.56,39.09-12.52,23.91-14,29.61-11,20.49-11.39,25.05,5.51,6.62,8.2,6.62a33.09,33.09,0,0,0,5.83-.67s-1.79,3.14,5.83,5.83,29.38,7.62,33,7.18,6.95-3.82,11.21-7,27.81-20,29.16-20.85,13.9-10.32,18.84-13.46,10.31-7.85,11-12.34A44.28,44.28,0,0,0,287.84,347.9Zm-77.15,28.93c-5.16,4.93-8.75,13.9-8.75,13.9s-8.52-3.14-10.31-2.69a41.72,41.72,0,0,0,6.72-7.85,215.27,215.27,0,0,0,10.1-20.41c1.12-3.14,10.54-2.69,10.54,1.12S215.85,371.89,210.69,376.83Z" style="fill: rgb(224, 224, 224); transform-origin: 226.042px 287.888px;" id="elrg5oq66upll" class="animable"></path><path d="M216.46,411.89c-4.91,0-25.2-4.61-32.63-7.23-3.44-1.22-5.51-2.7-6.15-4.41a2.84,2.84,0,0,1-.18-1.25,31.48,31.48,0,0,1-5.16.53,10.93,10.93,0,0,1-7.23-3.07,5.21,5.21,0,0,1-1.46-4.1c.21-2.55,3-7.85,5.93-13.45,2.35-4.48,4.78-9.11,5.47-11.68,1.17-4.41,5.45-12.77,10-21.62,1.38-2.69,2.77-5.41,4.11-8.08,3.69-7.38,7.48-17.65,10.83-26.72,1.74-4.7,3.38-9.14,4.71-12.34,1.87-4.48,7.13-9.83,12.21-15,5.32-5.42,10.34-10.53,10.53-13.68.36-6.2-5.85-24.22-12.37-30.35S182.86,204,182.6,203.75c-.32-.47-7-10.4-4-18.62,2.78-7.7,15.28-20.25,37-21.19,20.84-.9,28.93,6.83,29.26,7.16a.46.46,0,0,1,.13.2c0,.11,3.45,10.8,7.65,20.76s20.23,40.47,20.39,40.78h0a69.88,69.88,0,0,1,9.22,15.52c3.47,8.58,3.62,19.46,3.62,43.24,0,24.15,1.78,51,1.79,51.33h0s.45,3.12.67,4.9h0a43.88,43.88,0,0,1-.67,10c-.83,5.53-8.12,10.71-11.22,12.68-3.42,2.18-10.68,7.51-15,10.69-2,1.44-3.39,2.48-3.81,2.76-1.3.87-25,17.77-29.13,20.85-1,.72-1.92,1.45-2.82,2.16-3.07,2.43-5.73,4.52-8.63,4.88A4.67,4.67,0,0,1,216.46,411.89Zm-38.29-14a.48.48,0,0,1,.4.2.5.5,0,0,1,0,.55,1.7,1.7,0,0,0,0,1.33c.38,1,1.64,2.4,5.54,3.78,7.49,2.64,29.31,7.58,32.74,7.15,2.62-.33,5.17-2.34,8.14-4.67.9-.72,1.85-1.46,2.84-2.19,4.27-3.15,27.73-19.91,29.17-20.87.4-.27,1.89-1.36,3.77-2.74,4.35-3.19,11.62-8.52,15.08-10.72,6.2-3.95,10.23-8.43,10.76-12a43.34,43.34,0,0,0,.67-9.73h0c-.22-1.79-.67-4.93-.67-4.93,0-.3-1.8-27.24-1.8-51.43,0-25.27-.29-34.82-3.55-42.87a69.55,69.55,0,0,0-9.12-15.34c-.22-.39-16.26-30.95-20.48-40.94-4-9.41-7.24-19.48-7.64-20.72-.92-.81-9.2-7.61-28.44-6.79-21.23.92-33.41,13.08-36.1,20.53-2.8,7.74,3.79,17.57,3.85,17.67.22.24,26,29.58,32.33,35.57,6.69,6.29,13.06,24.77,12.68,31.14-.2,3.53-5.35,8.77-10.81,14.32-5,5.1-10.2,10.38-12,14.68-1.33,3.18-3,7.61-4.7,12.31-3.36,9.09-7.17,19.39-10.88,26.82-1.33,2.67-2.73,5.4-4.11,8.09-4.5,8.8-8.75,17.11-9.9,21.42-.71,2.67-3.06,7.15-5.54,11.88-2.77,5.27-5.63,10.72-5.83,13.08a4.26,4.26,0,0,0,1.2,3.33,10,10,0,0,0,6.5,2.75,32.2,32.2,0,0,0,5.72-.66Zm23.77-6.63a.51.51,0,0,1-.17,0c-3.24-1.19-8.82-3-10-2.67a.52.52,0,0,1-.57-.25.52.52,0,0,1,.11-.61,41.82,41.82,0,0,0,6.64-7.74,218.8,218.8,0,0,0,10-20.31c.73-2.07,4.23-2.77,7.19-2.26,2.7.47,4.32,1.79,4.32,3.54,0,4-3.23,11.3-8.46,16.29-5,4.8-8.59,13.64-8.62,13.73A.51.51,0,0,1,201.94,391.23Zm-9.08-3.66a55.67,55.67,0,0,1,8.8,2.53c.81-1.9,4.11-9.26,8.68-13.63h0c5-4.81,8.15-11.83,8.15-15.57,0-1.44-1.8-2.26-3.49-2.55-2.51-.44-5.55.11-6.08,1.6a210.67,210.67,0,0,1-10.14,20.5A39.93,39.93,0,0,1,192.86,387.57Z" style="fill: rgb(38, 50, 56); transform-origin: 226.005px 287.879px;" id="elg9ffrmrn3ju" class="animable"></path><path d="M177.77,396.58a.53.53,0,0,1-.24-.06.51.51,0,0,1-.2-.68c1.09-2,2.91-5.41,1.94-9.77-.92-4.15-7.24-6.25-7.3-6.28a.49.49,0,0,1-.32-.62.5.5,0,0,1,.63-.33c.28.1,6.92,2.3,8,7s-1,8.46-2,10.47A.52.52,0,0,1,177.77,396.58Z" style="fill: rgb(38, 50, 56); transform-origin: 176.104px 387.7px;" id="elz955sturxr" class="animable"></path><path d="M224.47,336.42h-.12a.51.51,0,0,1-.37-.61c.25-1,.46-1.94.66-2.82s.34-1.49.5-2.14a.5.5,0,0,1,.61-.37.5.5,0,0,1,.36.61c-.16.64-.32,1.35-.49,2.12s-.42,1.85-.67,2.84A.49.49,0,0,1,224.47,336.42Z" style="fill: rgb(38, 50, 56); transform-origin: 225.046px 333.442px;" id="eleybxvego7sl" class="animable"></path><path d="M210.35,357.48a.51.51,0,0,1-.32-.12.49.49,0,0,1-.06-.7s2.9-3.47,7.95-8.52a20.52,20.52,0,0,0,4.54-7.39.51.51,0,0,1,.65-.29.5.5,0,0,1,.29.65,21.66,21.66,0,0,1-4.77,7.74c-5,5-7.86,8.42-7.89,8.45A.5.5,0,0,1,210.35,357.48Z" style="fill: rgb(38, 50, 56); transform-origin: 216.642px 348.954px;" id="elqhk9a8wsa7" class="animable"></path><path d="M224.59,363.42a.48.48,0,0,1-.26-.07.49.49,0,0,1-.16-.69c.49-.78,4.28-3.38,5.79-4.4l-1.31-1.64c-1.83-2.29.26-6.75.35-6.94a.5.5,0,1,1,.9.43c-.53,1.13-1.67,4.39-.47,5.88l1.65,2.07a.5.5,0,0,1,.11.39.49.49,0,0,1-.22.34,46.45,46.45,0,0,0-5.95,4.4A.51.51,0,0,1,224.59,363.42Z" style="fill: rgb(38, 50, 56); transform-origin: 227.642px 356.391px;" id="elji1k2hcfz" class="animable"></path><path d="M178.17,398.86a.5.5,0,0,1-.06-1c5.56-.64,13-10,13.12-10.13a.52.52,0,0,1,.71-.08.5.5,0,0,1,.08.7c-.32.4-7.82,9.82-13.79,10.5Z" style="fill: rgb(38, 50, 56); transform-origin: 184.884px 393.203px;" id="eltrqr6cu46kr" class="animable"></path><path d="M176.13,326.43a12.71,12.71,0,0,0-8.21,8.49c-2,6.79,3.12,7.35,4.81,16.12s3.4,18.39,8.77,17.26,10.18-5.66,12.73-15,.57-21.78-3.39-24.61" style="fill: rgb(255, 255, 255); transform-origin: 181.418px 347.41px;" id="ela8okizrep0s" class="animable"></path><path d="M180.66,368.89a4,4,0,0,1-2.24-.69c-3.31-2.2-4.7-9.38-6-16.33l-.14-.73a21.38,21.38,0,0,0-3.22-7.83c-1.54-2.51-2.75-4.49-1.58-8.53A13.09,13.09,0,0,1,176,326a.5.5,0,1,1,.26,1,12.34,12.34,0,0,0-7.86,8.15c-1.05,3.61,0,5.34,1.47,7.73a22.29,22.29,0,0,1,3.35,8.16l.14.73c1.31,6.74,2.65,13.72,5.61,15.69a3.08,3.08,0,0,0,2.43.44c5.8-1.23,10.07-6.29,12.35-14.64,2.56-9.39.37-21.52-3.2-24.07a.5.5,0,0,1-.12-.7.51.51,0,0,1,.7-.11c4.25,3,6.09,16,3.58,25.15-3,11-8.79,14.44-13.11,15.34A4.38,4.38,0,0,1,180.66,368.89Z" style="fill: rgb(38, 50, 56); transform-origin: 181.43px 347.445px;" id="el2tmp9nv8mcg" class="animable"></path><path d="M178.6,367.21a.48.48,0,0,1-.26-.07.5.5,0,0,1-.17-.69s2.52-4.19,4.49-7.15,2.65-5.07,1.26-9.7c-.55-1.86-1.71-2.9-3.08-2.87-1.52.06-3.37,1.63-4.08,5a34.26,34.26,0,0,0,.17,12.73.5.5,0,0,1-1,.22,34.93,34.93,0,0,1-.17-13.15c.72-3.41,2.69-5.68,5-5.78,1.84-.06,3.4,1.29,4.08,3.58,1.5,5,.78,7.29-1.39,10.54-2,2.94-4.44,7.08-4.46,7.12A.52.52,0,0,1,178.6,367.21Z" style="fill: rgb(38, 50, 56); transform-origin: 180.425px 356.479px;" id="elceccu408816" class="animable"></path><path d="M200.82,376.15s10.09,11.67,13.23,14.36,12.11.22,14.36-1.12,23.77-7.85,28.7-10.32,10.32-9,11.89-11,7.4-6.28,8.07-9.87-3.14-8.74-11-6.28-22.42,9.42-22.42,9.42l-19.07,1.57s-10.31-8.74-16.14-3.14Z" style="fill: rgb(255, 255, 255); transform-origin: 238.983px 371.496px;" id="el8icjhi37kua" class="animable"></path><path d="M218.57,392.22a7.48,7.48,0,0,1-4.84-1.33c-3.13-2.69-12.87-13.93-13.29-14.41a.49.49,0,0,1-.07-.54L208,359.57l.11-.15c5.75-5.53,15.25,1.84,16.66,3l18.76-1.55c1.2-.57,14.93-7.05,22.41-9.4,5.21-1.64,8.2.08,9.52,1.25a6.17,6.17,0,0,1,2.11,5.59c-.5,2.68-3.51,5.53-5.92,7.82a25.69,25.69,0,0,0-2.25,2.27c-1.08,1.39-6.76,8.48-12.05,11.13-2.7,1.34-10.24,3.87-16.9,6.1-5.55,1.85-10.79,3.6-11.78,4.2A24.42,24.42,0,0,1,218.57,392.22Zm-17.16-16.15c1.47,1.69,10.14,11.64,13,14.06s11.55.16,13.77-1.17c1.08-.65,6.13-2.34,12-4.29,6.63-2.22,14.14-4.73,16.77-6.05,5.1-2.55,10.65-9.48,11.72-10.85a25,25,0,0,1,2.34-2.38c2.19-2.07,5.19-4.91,5.63-7.27a5.15,5.15,0,0,0-1.8-4.66c-1.16-1-3.81-2.54-8.55-1-7.72,2.43-22.21,9.32-22.36,9.39a.34.34,0,0,1-.17.05l-19.07,1.57a.48.48,0,0,1-.36-.12c-.1-.08-10-8.32-15.41-3.22Z" style="fill: rgb(38, 50, 56); transform-origin: 238.977px 371.518px;" id="elai6ju2lt1m9" class="animable"></path><path d="M265.36,369.5a2.69,2.69,0,0,1-1.15-.27,6,6,0,0,1-2.82-4.79c-.27-2.62,3.6-6.3,7.84-9.89.4-.34.73-.62.95-.82,1.9-1.71,5.56.18,5.71.26a.49.49,0,0,1,.21.67.5.5,0,0,1-.67.22c-.89-.47-3.43-1.44-4.58-.41-.23.21-.57.49-1,.84-2.31,2-7.74,6.57-7.48,9a5.09,5.09,0,0,0,2.26,4,1.42,1.42,0,0,0,1.45-.05.5.5,0,0,1,.54.84A2.33,2.33,0,0,1,265.36,369.5Z" style="fill: rgb(38, 50, 56); transform-origin: 268.768px 361.258px;" id="el7di95fnxkst" class="animable"></path><path d="M221.23,409.35s9.64,14.13,15,12.78,32.07-17.72,35.88-20.18,5.61-9.87,8.07-18.17,4.49-13,3.59-15-7.4-2.91-13,.68S260,381.76,260,381.76Z" style="fill: rgb(255, 255, 255); transform-origin: 252.609px 394.622px;" id="elsmme8boxau" class="animable"></path><path d="M235.53,422.72c-5.71,0-14.33-12.53-14.71-13.09a.5.5,0,0,1,.12-.69l38.71-27.52c.6-1,5.48-9,10.87-12.41,4.07-2.61,8.65-2.95,11.38-2.13a3.55,3.55,0,0,1,2.36,1.67c.75,1.68-.22,4.73-1.83,9.78-.53,1.65-1.12,3.51-1.74,5.59-.26.88-.51,1.75-.76,2.61-2.12,7.26-3.95,13.53-7.52,15.84-4,2.61-30.54,18.87-36,20.25A4,4,0,0,1,235.53,422.72Zm-13.61-13.25c2.86,4.08,10.22,13.17,14.21,12.18,5.29-1.33,31.88-17.63,35.74-20.12,3.25-2.11,5-8.21,7.1-15.28.25-.86.5-1.73.76-2.61.63-2.1,1.22-4,1.75-5.61,1.48-4.66,2.46-7.74,1.86-9.07a2.67,2.67,0,0,0-1.73-1.12c-2.51-.75-6.74-.43-10.55,2-5.44,3.48-10.55,12.08-10.6,12.17a.5.5,0,0,1-.14.15Z" style="fill: rgb(38, 50, 56); transform-origin: 252.625px 394.602px;" id="elp1rmedvzup9" class="animable"></path><path d="M276.52,385.09a3.57,3.57,0,0,1-1-.15c-2.24-.67-1.93-7.23-.84-11.71,1.23-5.1,5.25-5.51,5.42-5.52a.49.49,0,0,1,.54.45.5.5,0,0,1-.45.54c-.16,0-3.49.39-4.54,4.76-1.22,5-.94,10.2.15,10.52a3.37,3.37,0,0,0,2.71-.58.51.51,0,0,1,.7.1.48.48,0,0,1-.09.69A4.59,4.59,0,0,1,276.52,385.09Z" style="fill: rgb(38, 50, 56); transform-origin: 277.243px 376.399px;" id="elkhzy4v1261" class="animable"></path><path d="M257.18,388.26a.49.49,0,0,1-.47-.34c-1.09-3.08,1.52-5.66,3.06-6.59a.5.5,0,0,1,.52.86c-.16.09-3.73,2.31-2.64,5.4a.51.51,0,0,1-.31.64A.45.45,0,0,1,257.18,388.26Z" style="fill: rgb(38, 50, 56); transform-origin: 258.491px 384.759px;" id="elbvl7wvamf9n" class="animable"></path></g><defs>     <filter id="active" height="200%">         <feMorphology in="SourceAlpha" result="DILATED" operator="dilate" radius="2"></feMorphology>                <feFlood flood-color="#32DFEC" flood-opacity="1" result="PINK"></feFlood>        <feComposite in="PINK" in2="DILATED" operator="in" result="OUTLINE"></feComposite>        <feMerge>            <feMergeNode in="OUTLINE"></feMergeNode>            <feMergeNode in="SourceGraphic"></feMergeNode>        </feMerge>    </filter>    <filter id="hover" height="200%">        <feMorphology in="SourceAlpha" result="DILATED" operator="dilate" radius="2"></feMorphology>                <feFlood flood-color="#ff0000" flood-opacity="0.5" result="PINK"></feFlood>        <feComposite in="PINK" in2="DILATED" operator="in" result="OUTLINE"></feComposite>        <feMerge>            <feMergeNode in="OUTLINE"></feMergeNode>            <feMergeNode in="SourceGraphic"></feMergeNode>        </feMerge>            <feColorMatrix type="matrix" values="0   0   0   0   0                0   1   0   0   0                0   0   0   0   0                0   0   0   1   0 "></feColorMatrix>    </filter></defs></svg>